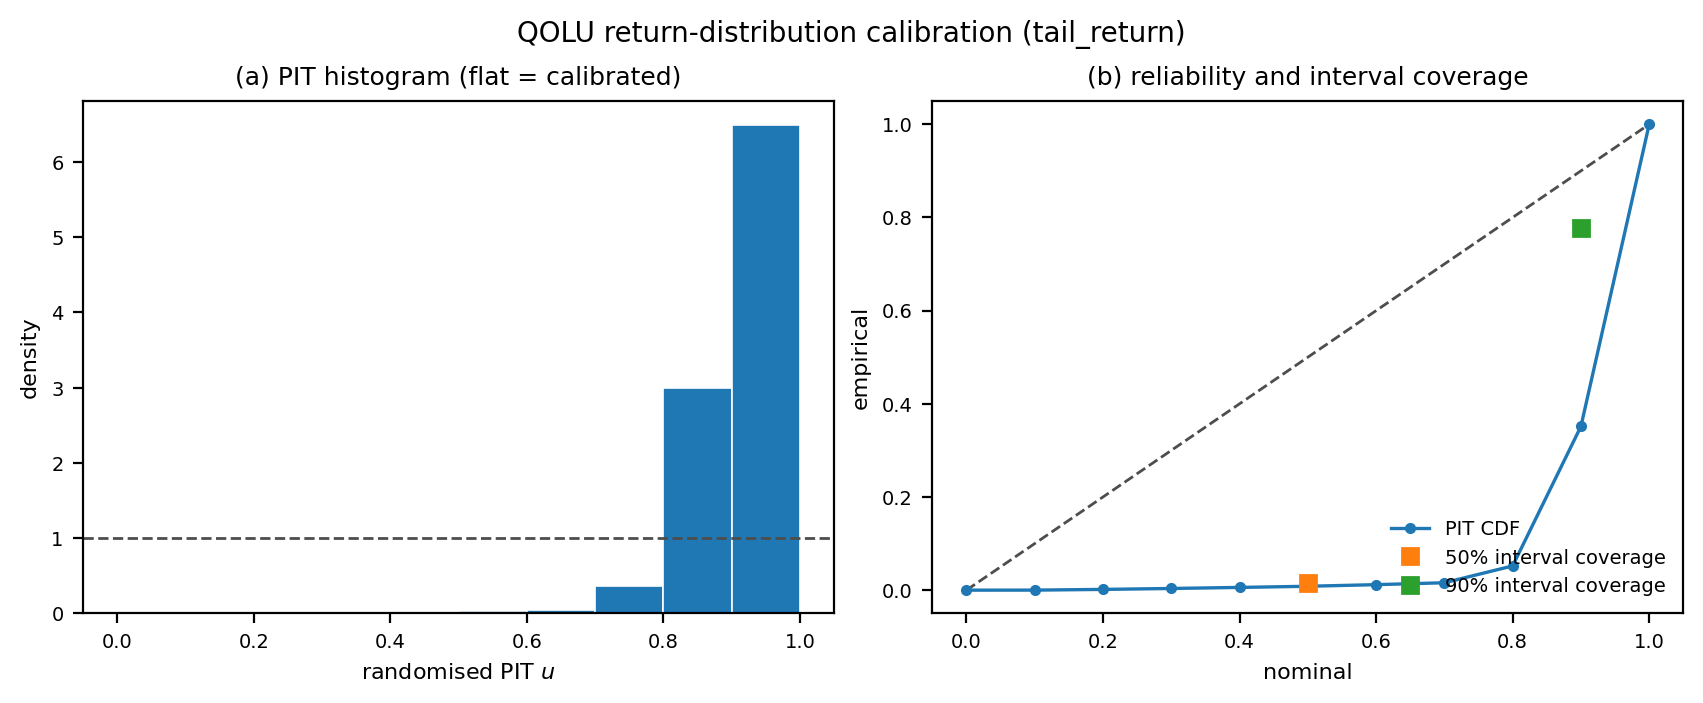

Source data for this figure (header and first rows):
panel, x, y, reference, label
pit_histogram, 0.05, 0.0006667, 1.0, [0.00,0.10)
pit_histogram, 0.15, 0.01533, 1.0, [0.10,0.20)
pit_histogram, 0.25, 0.02, 1.0, [0.20,0.30)
pit_histogram, 0.35, 0.02267, 1.0, [0.30,0.40)
pit_histogram, 0.45, 0.02467, 1.0, [0.40,0.50)
pit_histogram, 0.55, 0.03467, 1.0, [0.50,0.60)
pit_histogram, 0.65, 0.04067, 1.0, [0.60,0.70)
pit_histogram, 0.75, 0.3613, 1.0, [0.70,0.80)
pit_histogram, 0.85, 2.994, 1.0, [0.80,0.90)
pit_histogram, 0.95, 6.486, 1.0, [0.90,1.00)
reliability, 0.0, 0.0, 0.0, pit_cdf
reliability, 0.1, 6.666666666666667e-05, 0.1, pit_cdf
reliability, 0.2, 0.0016, 0.2, pit_cdf
reliability, 0.3, 0.0036, 0.3, pit_cdf
reliability, 0.4, 0.005867, 0.4, pit_cdf
reliability, 0.5, 0.008333, 0.5, pit_cdf
reliability, 0.6, 0.0118, 0.6, pit_cdf
reliability, 0.7, 0.01587, 0.7, pit_cdf
reliability, 0.8, 0.052, 0.8, pit_cdf
reliability, 0.9, 0.3514, 0.9, pit_cdf
reliability, 1.0, 1.0, 1.0, pit_cdf
reliability, 0.5, 0.01443, 0.5, coverage_50
reliability, 0.9, 0.7774, 0.9, coverage_90
